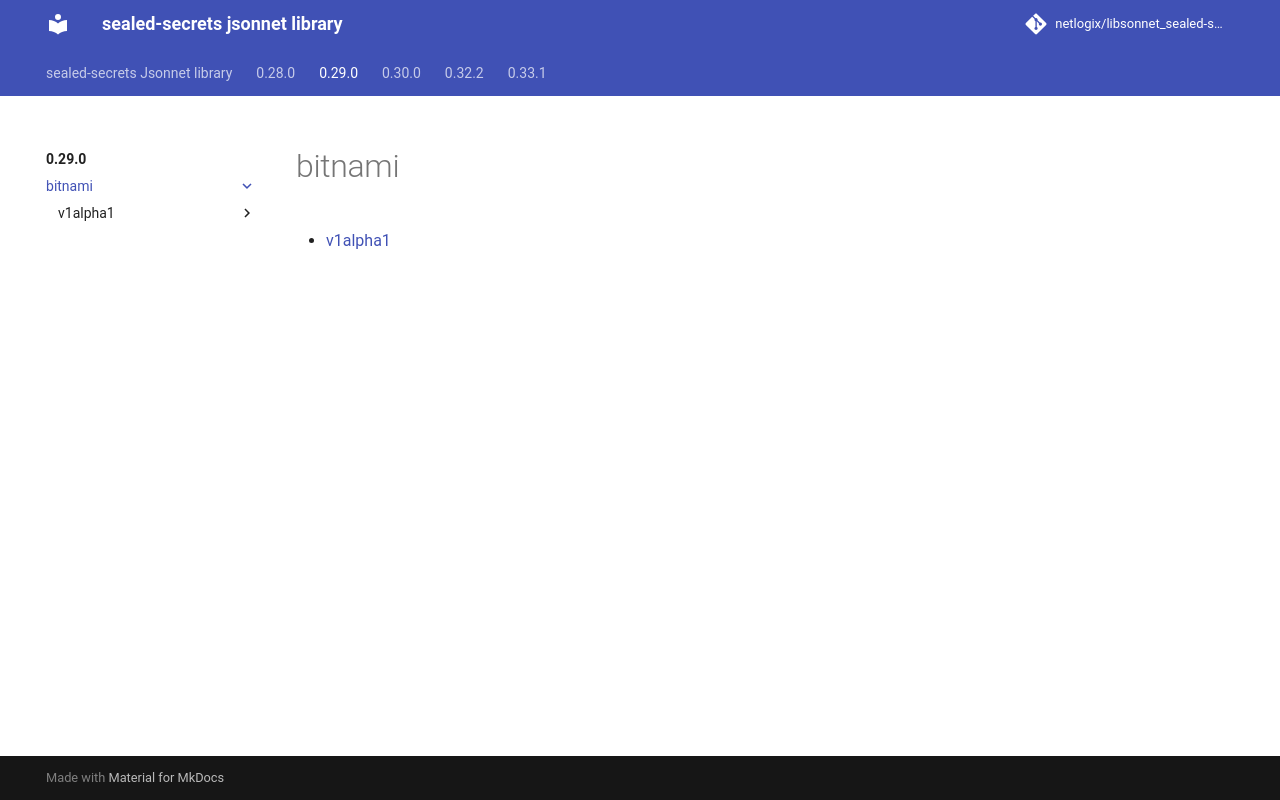

repository: netlogix/libsonnet_sealed-secrets · page: 0.29.0/bitnami/index.html · generator: mkdocs

---
permalink: /0.29.0/bitnami/
---

# bitnami



* [v1alpha1](v1alpha1/index.md)
